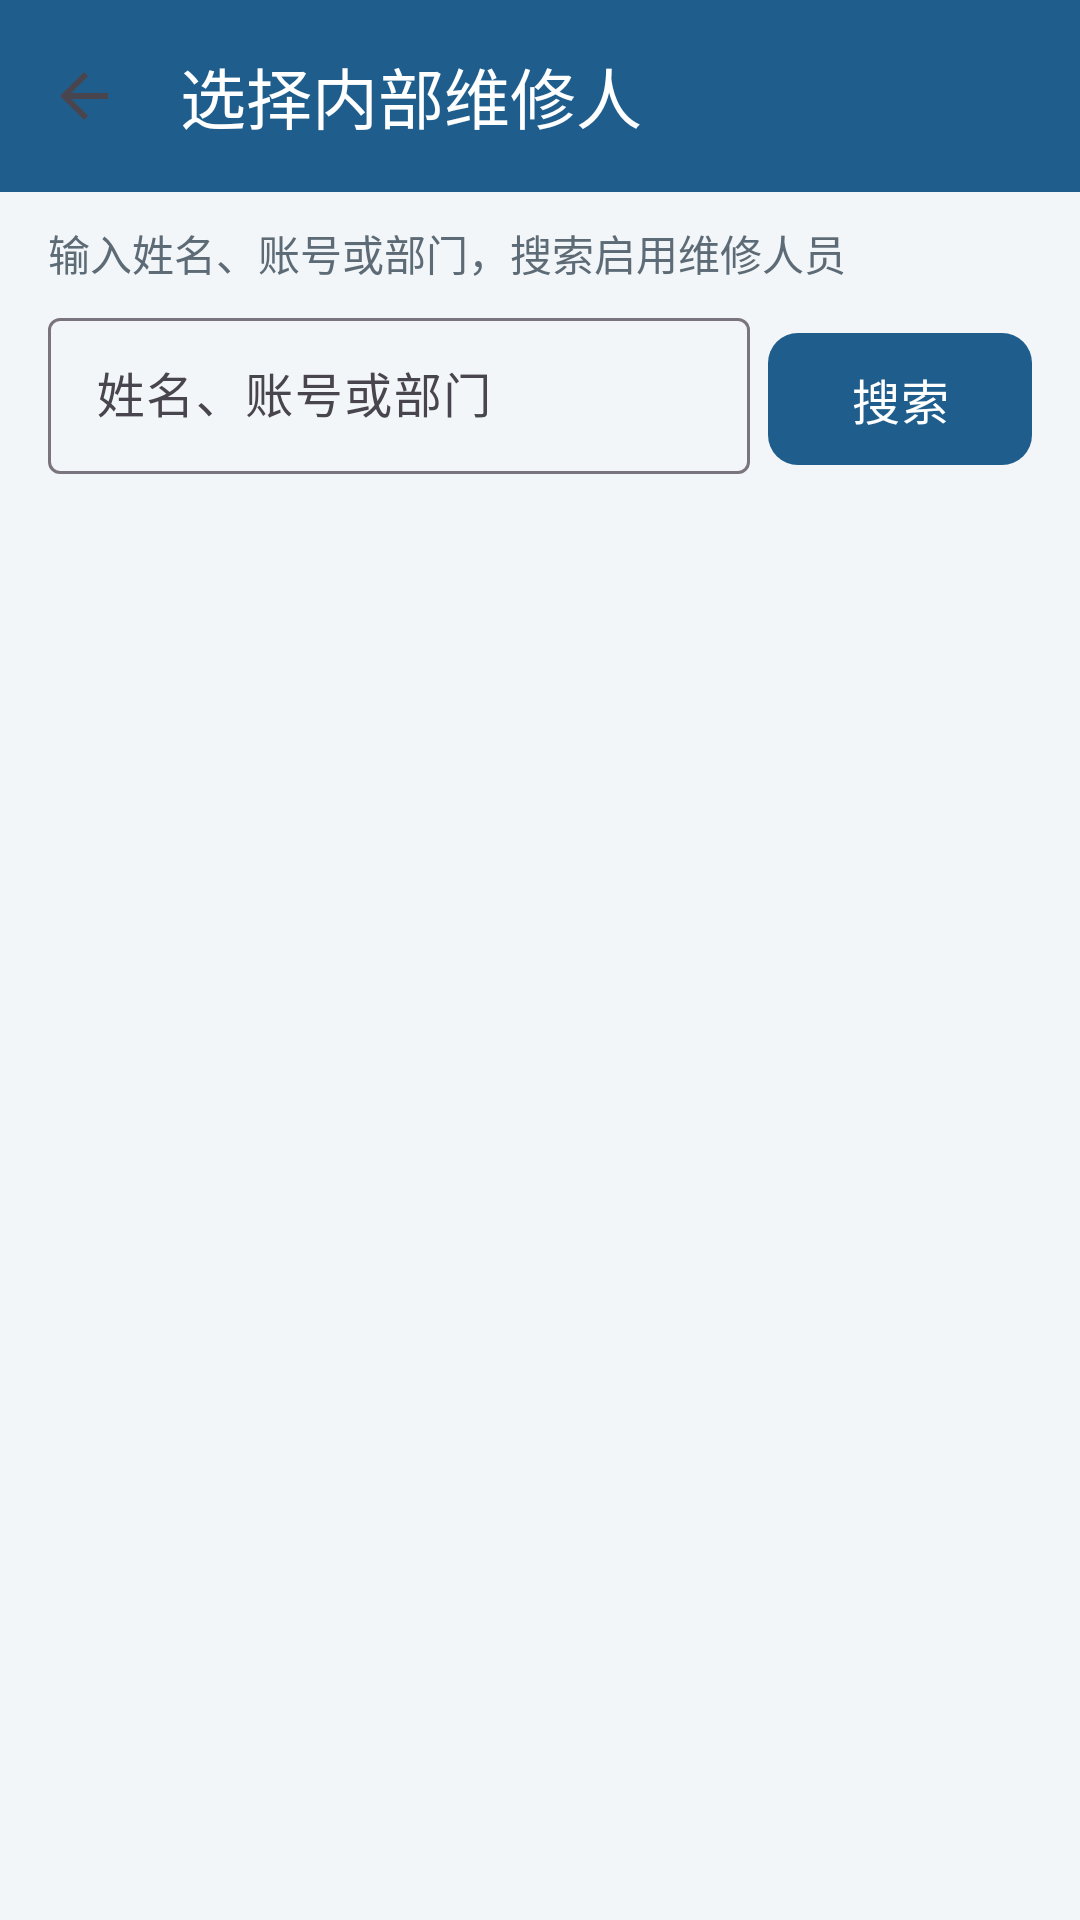

Reconstruct the res/layout file that produces this screen, plus the resources it refers to.
<!-- AndroidManifest.xml: application theme Theme.Assetmanagementpda -->
<!-- res/layout/activity_repairer_picker.xml -->
<?xml version="1.0" encoding="utf-8"?>
<LinearLayout xmlns:android="http://schemas.android.com/apk/res/android"
    xmlns:app="http://schemas.android.com/apk/res-auto"
    android:layout_width="match_parent"
    android:layout_height="match_parent"
    android:background="@color/pda_background"
    android:orientation="vertical">

    <com.google.android.material.appbar.MaterialToolbar
        android:id="@+id/repairerToolbar"
        android:layout_width="match_parent"
        android:layout_height="?attr/actionBarSize"
        android:background="@color/pda_primary"
        app:navigationContentDescription="@string/common_back"
        app:navigationIcon="?attr/homeAsUpIndicator"
        app:title="@string/repairer_picker_title"
        app:titleTextColor="@color/pda_card_background" />

    <TextView
        android:layout_width="match_parent"
        android:layout_height="wrap_content"
        android:layout_marginStart="@dimen/pda_screen_padding"
        android:layout_marginTop="@dimen/pda_item_spacing"
        android:layout_marginEnd="@dimen/pda_screen_padding"
        android:text="@string/repairer_picker_hint"
        android:textColor="@color/pda_text_secondary"
        android:textSize="@dimen/pda_caption_size" />

    <LinearLayout
        android:layout_width="match_parent"
        android:layout_height="wrap_content"
        android:layout_marginStart="@dimen/pda_screen_padding"
        android:layout_marginTop="@dimen/pda_small_spacing"
        android:layout_marginEnd="@dimen/pda_screen_padding"
        android:orientation="horizontal">

        <com.google.android.material.textfield.TextInputLayout
            android:layout_width="0dp"
            android:layout_height="wrap_content"
            android:layout_weight="1"
            app:boxBackgroundMode="outline">

            <com.google.android.material.textfield.TextInputEditText
                android:id="@+id/repairerKeywordInput"
                android:layout_width="match_parent"
                android:layout_height="@dimen/pda_touch_height"
                android:hint="@string/repairer_keyword"
                android:imeOptions="actionSearch"
                android:inputType="text"
                android:maxLength="30"
                android:singleLine="true" />
        </com.google.android.material.textfield.TextInputLayout>

        <com.google.android.material.button.MaterialButton
            android:id="@+id/repairerSearchButton"
            style="@style/PdaPrimaryButton"
            android:layout_width="wrap_content"
            android:layout_height="@dimen/pda_touch_height"
            android:layout_marginStart="@dimen/pda_small_spacing"
            android:text="@string/repairer_search" />
    </LinearLayout>

    <com.google.android.material.progressindicator.CircularProgressIndicator
        android:id="@+id/repairerProgress"
        android:layout_width="40dp"
        android:layout_height="40dp"
        android:layout_gravity="center"
        android:layout_marginTop="@dimen/pda_section_spacing"
        android:visibility="gone" />

    <TextView
        android:id="@+id/repairerMessage"
        android:layout_width="match_parent"
        android:layout_height="wrap_content"
        android:layout_margin="@dimen/pda_screen_padding"
        android:background="@color/pda_error_soft"
        android:padding="@dimen/pda_card_padding"
        android:textColor="@color/pda_error"
        android:textSize="@dimen/pda_caption_size"
        android:visibility="gone" />

    <androidx.recyclerview.widget.RecyclerView
        android:id="@+id/repairerList"
        android:layout_width="match_parent"
        android:layout_height="0dp"
        android:layout_weight="1"
        android:clipToPadding="false"
        android:paddingStart="@dimen/pda_screen_padding"
        android:paddingTop="@dimen/pda_item_spacing"
        android:paddingEnd="@dimen/pda_screen_padding" />

    <TextView
        android:id="@+id/repairerEmpty"
        android:layout_width="match_parent"
        android:layout_height="wrap_content"
        android:layout_margin="@dimen/pda_screen_padding"
        android:gravity="center"
        android:textColor="@color/pda_text_secondary"
        android:textSize="@dimen/pda_body_size"
        android:visibility="gone" />
</LinearLayout>
<!-- resources referenced by this layout -->
<resources>
  <color name="pda_background">#F3F6F8</color>
  <color name="pda_card_background">#FFFFFFFF</color>
  <color name="pda_error">#B3261E</color>
  <color name="pda_error_soft">#FAE6E4</color>
  <color name="pda_primary">#1F5E8C</color>
  <color name="pda_text_secondary">#5D6B76</color>
  <dimen name="pda_body_size">16sp</dimen>
  <dimen name="pda_caption_size">14sp</dimen>
  <dimen name="pda_card_padding">16dp</dimen>
  <dimen name="pda_item_spacing">10dp</dimen>
  <dimen name="pda_screen_padding">16dp</dimen>
  <dimen name="pda_section_spacing">20dp</dimen>
  <dimen name="pda_small_spacing">6dp</dimen>
  <dimen name="pda_touch_height">52dp</dimen>
  <string name="common_back">返回</string>
  <string name="repairer_keyword">姓名、账号或部门</string>
  <string name="repairer_picker_hint">输入姓名、账号或部门，搜索启用维修人员</string>
  <string name="repairer_picker_title">选择内部维修人</string>
  <string name="repairer_search">搜索</string>
  <style name="PdaPrimaryButton" parent="Widget.Material3.Button">
          <item name="android:minHeight">@dimen/pda_touch_height</item>
          <item name="android:textAllCaps">false</item>
          <item name="android:textSize">@dimen/pda_button_text_size</item>
          <item name="cornerRadius">@dimen/pda_control_radius</item>
      </style>
  <style name="Theme.Assetmanagementpda" parent="Base.Theme.Assetmanagementpda" />
  <dimen name="pda_button_text_size">16sp</dimen>
  <dimen name="pda_control_radius">10dp</dimen>
  <style name="Base.Theme.Assetmanagementpda" parent="Theme.Material3.Light.NoActionBar">
          <item name="colorPrimary">@color/pda_primary</item>
          <item name="colorPrimaryDark">@color/pda_primary_dark</item>
          <item name="android:fontFamily">sans-serif</item>
          <item name="fontFamily">sans-serif</item>
          <item name="android:colorAccent">@color/pda_primary</item>
          <item name="android:statusBarColor">@color/pda_primary_dark</item>
          <item name="android:navigationBarColor">@color/pda_card_background</item>
          <item name="android:windowLightNavigationBar">true</item>
          <item name="android:windowBackground">@color/pda_background</item>
      </style>
  <color name="pda_primary_dark">#174766</color>
</resources>
